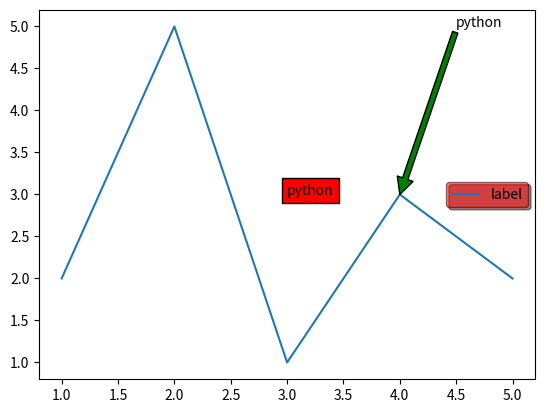

Source code (Python):
import matplotlib.pyplot as plt
x=[1,2,3,4,5]
y=[2,5,1,3,2]
plt.plot(x,y)
plt.text(3,3,"python", bbox={"facecolor":"red"}, style="italic")  
# plt.text() -> yani mujy graph m beech m khi text show krvana h, 2,5 ka matlab k mujy vo
            # text x-axis m "3" and y-axis m "3" pr show ho, then us k baad vo text likhna
            # h jo ap ko show kvana h and then bbox={"facecolor":"red"} s ek box a jay or
            # us box ka color red show ho


# if you want k ap ko graph k kisi point ko show krna h arrow k saath yani arrow k head pr
# graph ka vo point ho and tail pr text ho:
plt.annotate("python",xy=(4,3),xytext=(4.5,5), arrowprops={"facecolor":"green", "shrink":100})
        # "python" yani arrow ki tail pr text kia ho ga
        # "xy=(4,3)" yani arrow ki peak x-axis k 4 pr and y-axis k 3 pr ay gi
        # "xytext=(5,5))" yani vo text h yani python x-axis k 5 and y-axis k 5pr show ho

plt.legend(["label"],loc=7, facecolor="red", edgecolor="black",framealpha=0.5, shadow=True) #loc value range from 0 to 10
plt.show()